6-way image classification set "stamps" from GitHub (JamesonRGrieve/wh40k-ttrpg-foundry-vtt-cartography); label vocabulary: containers, documents, fixtures, furniture, machinery, ordnance.

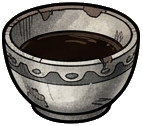
Label: containers

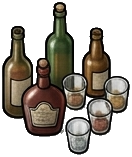
Label: containers

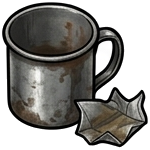
Label: containers

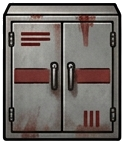
Label: furniture

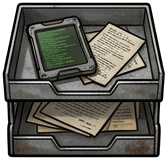
Label: containers

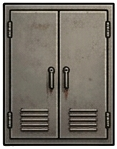
Label: furniture
